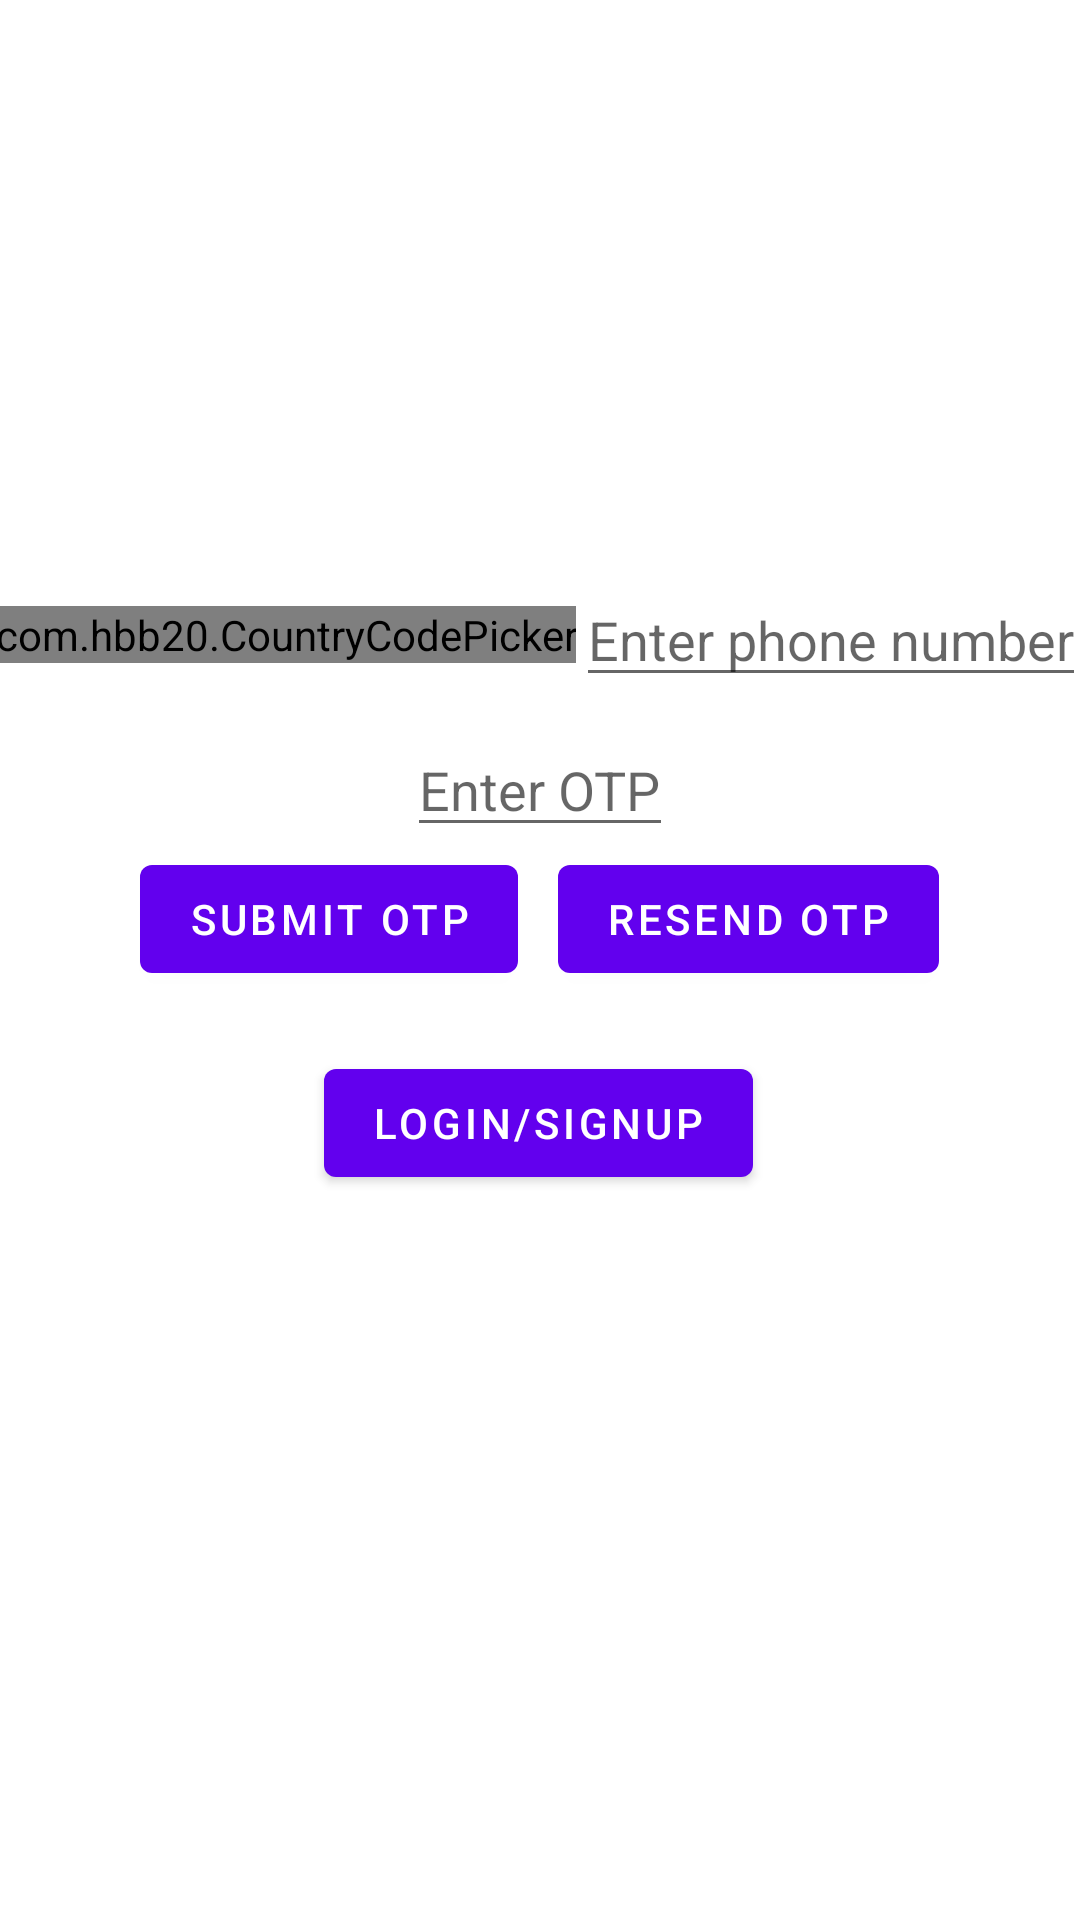

Android layout source for this screen:
<!-- AndroidManifest.xml: application theme AppTheme -->
<!-- res/layout/activity_login.xml -->
<androidx.constraintlayout.widget.ConstraintLayout xmlns:android="http://schemas.android.com/apk/res/android"
    xmlns:app="http://schemas.android.com/apk/res-auto"
    android:id="@+id/main_layout"
    android:layout_width="match_parent"
    android:layout_height="match_parent"
    android:gravity="center"
    android:orientation="vertical">

    <ImageView
        android:id="@+id/imageView"
        android:layout_width="wrap_content"
        android:layout_height="wrap_content"
        android:layout_marginTop="50dp"
        android:src="@mipmap/ic_launcher_round"
        app:layout_constraintBottom_toBottomOf="parent"
        app:layout_constraintEnd_toEndOf="parent"
        app:layout_constraintHorizontal_bias="0.5"
        app:layout_constraintStart_toStartOf="parent"
        app:layout_constraintTop_toTopOf="parent"
        app:layout_constraintVertical_bias="0.088" />


    <com.hbb20.CountryCodePicker
        android:id="@+id/ccp"
        android:layout_width="wrap_content"
        android:layout_height="wrap_content"
        android:layout_marginStart="20dp"
        android:layout_marginTop="100dp"
        app:layout_constraintBottom_toBottomOf="parent"
        app:layout_constraintEnd_toStartOf="@+id/fieldPhoneNumber"
        app:layout_constraintHorizontal_bias="0.5"
        app:layout_constraintStart_toStartOf="parent"
        app:layout_constraintTop_toBottomOf="@+id/imageView"
        app:layout_constraintVertical_bias="0.0" />

    <EditText
        android:id="@+id/fieldPhoneNumber"
        android:layout_width="wrap_content"
        android:layout_height="wrap_content"
        android:layout_marginEnd="20dp"
        android:hint="Enter phone number"
        android:inputType="phone"
        app:layout_constraintBottom_toBottomOf="@+id/ccp"
        app:layout_constraintEnd_toEndOf="parent"
        app:layout_constraintHorizontal_bias="0.5"
        app:layout_constraintStart_toEndOf="@+id/ccp"
        app:layout_constraintTop_toTopOf="@+id/ccp" />

    <LinearLayout
        android:id="@+id/phoneAuthFields"
        android:layout_width="match_parent"
        android:layout_height="wrap_content"
        android:layout_marginStart="20dp"
        android:layout_marginTop="20dp"
        android:layout_marginEnd="20dp"
        android:gravity="center"
        android:orientation="vertical"
        app:layout_constraintBottom_toBottomOf="parent"
        app:layout_constraintEnd_toEndOf="parent"
        app:layout_constraintStart_toStartOf="parent"
        app:layout_constraintTop_toBottomOf="@+id/ccp"
        app:layout_constraintVertical_bias="0.0">

        <EditText
            android:id="@+id/fieldVerificationCode"
            android:layout_width="wrap_content"
            android:layout_height="wrap_content"
            android:layout_gravity="center"
            android:hint="Enter OTP"
            android:inputType="number" />


        <LinearLayout
            android:layout_width="match_parent"
            android:layout_height="wrap_content"
            android:gravity="center"
            android:orientation="horizontal"
            android:weightSum="5.0">

            <com.google.android.material.button.MaterialButton
                android:id="@+id/buttonVerifyPhone"
                android:layout_width="wrap_content"
                android:layout_height="wrap_content"
                android:text="Submit OTP" />

            <View
                android:layout_width="0dp"
                android:layout_height="0dp"
                android:layout_weight="1" />

            <com.google.android.material.button.MaterialButton
                android:id="@+id/buttonResend"
                android:layout_width="wrap_content"
                android:layout_height="wrap_content"
                android:text="Resend OTP" />
        </LinearLayout>

    </LinearLayout>


    <com.google.android.material.button.MaterialButton
        android:id="@+id/buttonStartVerification"
        android:layout_width="wrap_content"
        android:layout_height="wrap_content"

        android:layout_marginTop="20dp"
        android:text="Login/SignUp"
        app:layout_constraintBottom_toBottomOf="parent"
        app:layout_constraintEnd_toEndOf="parent"
        app:layout_constraintHorizontal_bias="0.498"
        app:layout_constraintStart_toStartOf="parent"
        app:layout_constraintTop_toBottomOf="@+id/phoneAuthFields"
        app:layout_constraintVertical_bias="0.0" />


</androidx.constraintlayout.widget.ConstraintLayout>
<!-- resources referenced by this layout -->
<resources>
  <style name="AppTheme" parent="Theme.MaterialComponents.Light.NoActionBar">
          
          <item name="colorPrimary">@color/colorPrimary</item>
          <item name="colorPrimaryDark">@color/colorPrimaryDark</item>
          <item name="colorAccent">@color/colorAccent</item>
      </style>
  <color name="colorPrimary">#6200EE</color>
  <color name="colorPrimaryDark">#3700B3</color>
  <color name="colorAccent">#03DAC5</color>
</resources>
